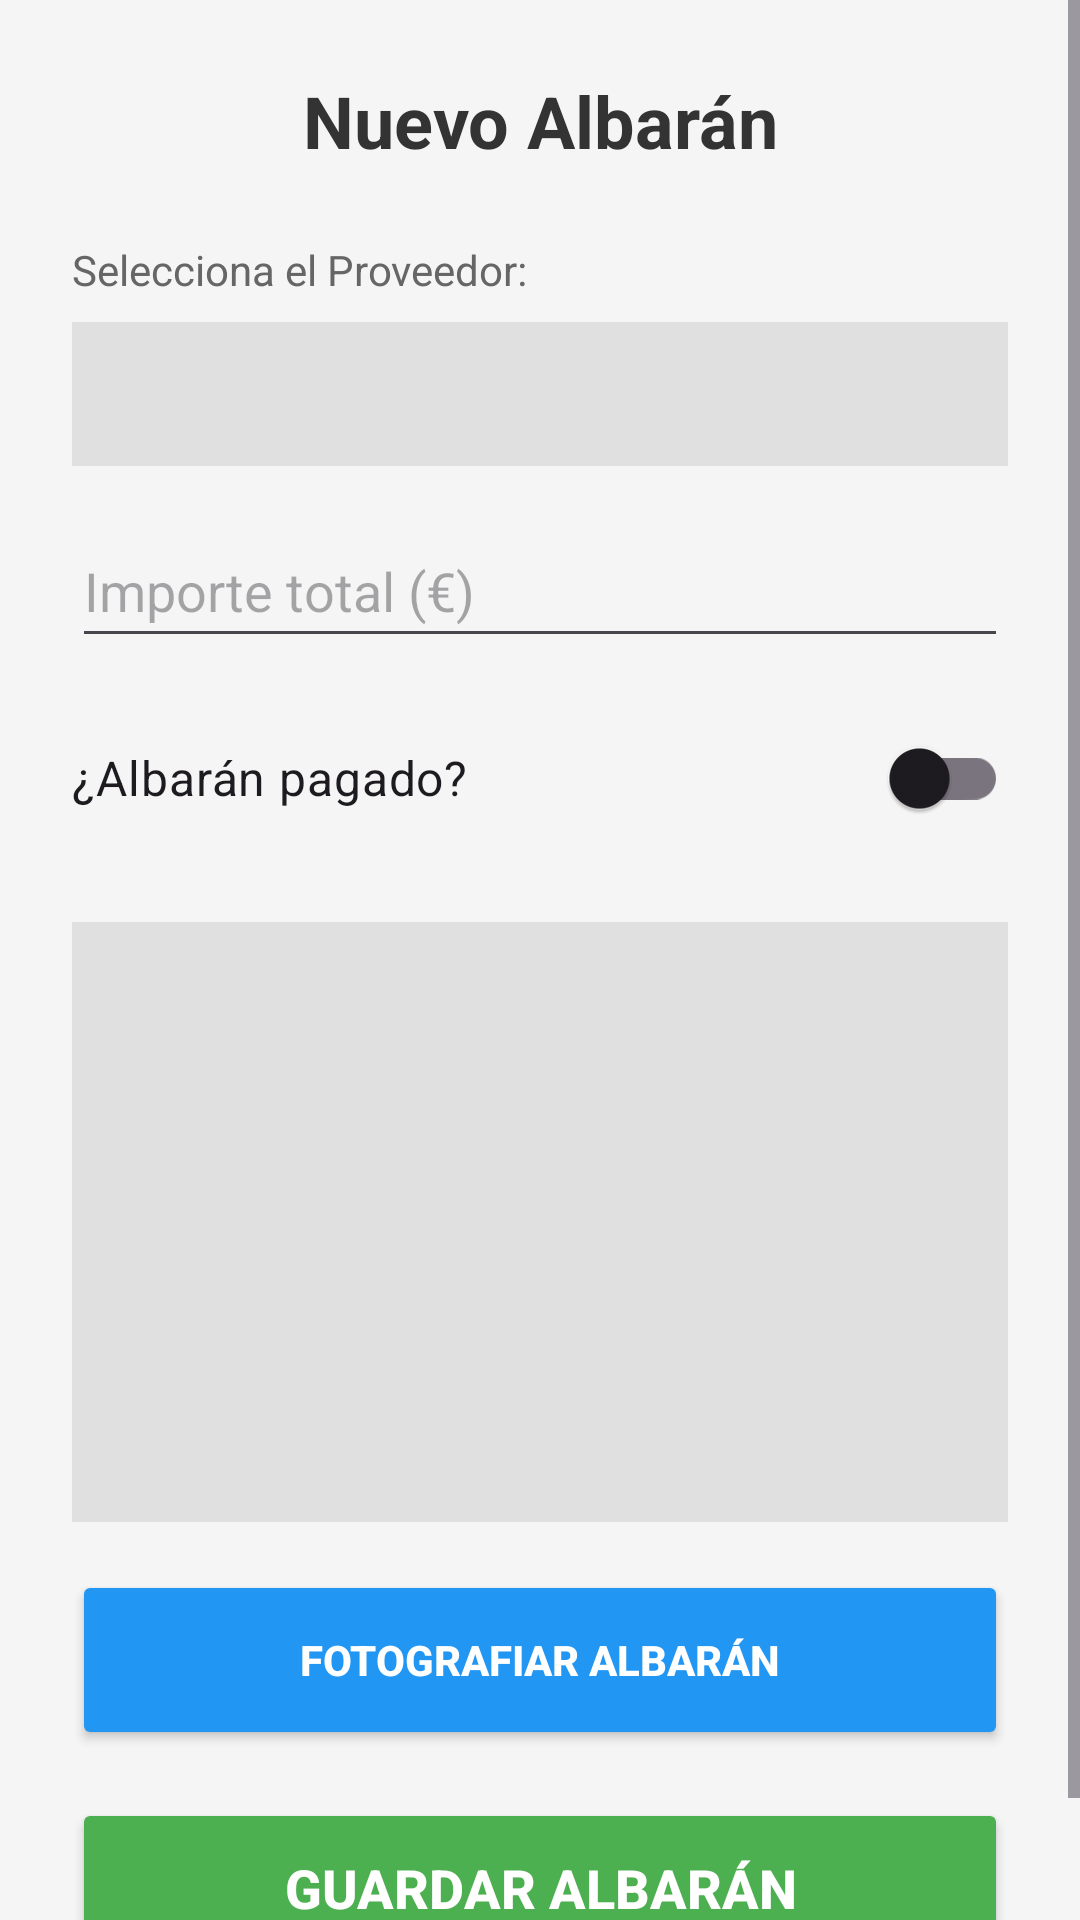

Android layout source for this screen:
<!-- AndroidManifest.xml: application theme Theme.ControlDeAlmacen -->
<!-- res/layout/activity_add_albaran.xml -->
<?xml version="1.0" encoding="utf-8"?>
<ScrollView xmlns:android="http://schemas.android.com/apk/res/android"
    android:layout_width="match_parent"
    android:layout_height="match_parent"
    android:background="#F5F5F5">

    <LinearLayout
        android:layout_width="match_parent"
        android:layout_height="wrap_content"
        android:orientation="vertical"
        android:padding="24dp">

        <TextView
            android:id="@+id/tv_titulo_add_albaran"
            android:layout_width="match_parent"
            android:layout_height="wrap_content"
            android:layout_marginBottom="24dp"
            android:text="@string/titulo_add_albaran"
            android:textAlignment="center"
            android:textColor="#333333"
            android:textSize="24sp"
            android:textStyle="bold" />

        <TextView
            android:layout_width="wrap_content"
            android:layout_height="wrap_content"
            android:text="Selecciona el Proveedor:"
            android:textColor="#666666"
            android:layout_marginBottom="8dp"/>

        <Spinner
            android:id="@+id/sp_proveedores"
            android:layout_width="match_parent"
            android:layout_height="48dp"
            android:layout_marginBottom="16dp"
            android:background="#E0E0E0"/>

        <EditText
            android:id="@+id/et_albaran_importe"
            android:layout_width="match_parent"
            android:layout_height="wrap_content"
            android:layout_marginBottom="16dp"
            android:hint="@string/hint_importe"
            android:inputType="numberDecimal"
            android:minHeight="48dp" />

        <com.google.android.material.switchmaterial.SwitchMaterial
            android:id="@+id/sw_albaran_pagado"
            android:layout_width="match_parent"
            android:layout_height="wrap_content"
            android:layout_marginBottom="24dp"
            android:text="@string/txt_pagado"
            android:textSize="16sp" />

        <ImageView
            android:id="@+id/iv_albaran_foto"
            android:layout_width="match_parent"
            android:layout_height="200dp"
            android:layout_marginBottom="16dp"
            android:background="#E0E0E0"
            android:scaleType="centerCrop" />

        <Button
            android:id="@+id/btn_foto_albaran"
            android:layout_width="match_parent"
            android:layout_height="60dp"
            android:layout_marginBottom="16dp"
            android:text="@string/btn_tomar_foto_albaran"
            android:backgroundTint="#2196F3"
            android:textColor="@android:color/white"
            android:textStyle="bold" />

        <Button
            android:id="@+id/btn_guardar_albaran"
            android:layout_width="match_parent"
            android:layout_height="60dp"
            android:text="@string/btn_guardar_albaran"
            android:backgroundTint="#4CAF50"
            android:textColor="@android:color/white"
            android:textSize="18sp"
            android:textStyle="bold" />

    </LinearLayout>
</ScrollView>
<!-- resources referenced by this layout -->
<resources>
  <string name="btn_guardar_albaran">GUARDAR ALBARÁN</string>
  <string name="btn_tomar_foto_albaran">FOTOGRAFIAR ALBARÁN</string>
  <string name="hint_importe">Importe total (€)</string>
  <string name="titulo_add_albaran">Nuevo Albarán</string>
  <string name="txt_pagado">¿Albarán pagado?</string>
  <style name="Theme.ControlDeAlmacen" parent="Base.Theme.ControlDeAlmacen" />
  <style name="Base.Theme.ControlDeAlmacen" parent="Theme.Material3.DayNight.NoActionBar">
          
          
      </style>
</resources>
